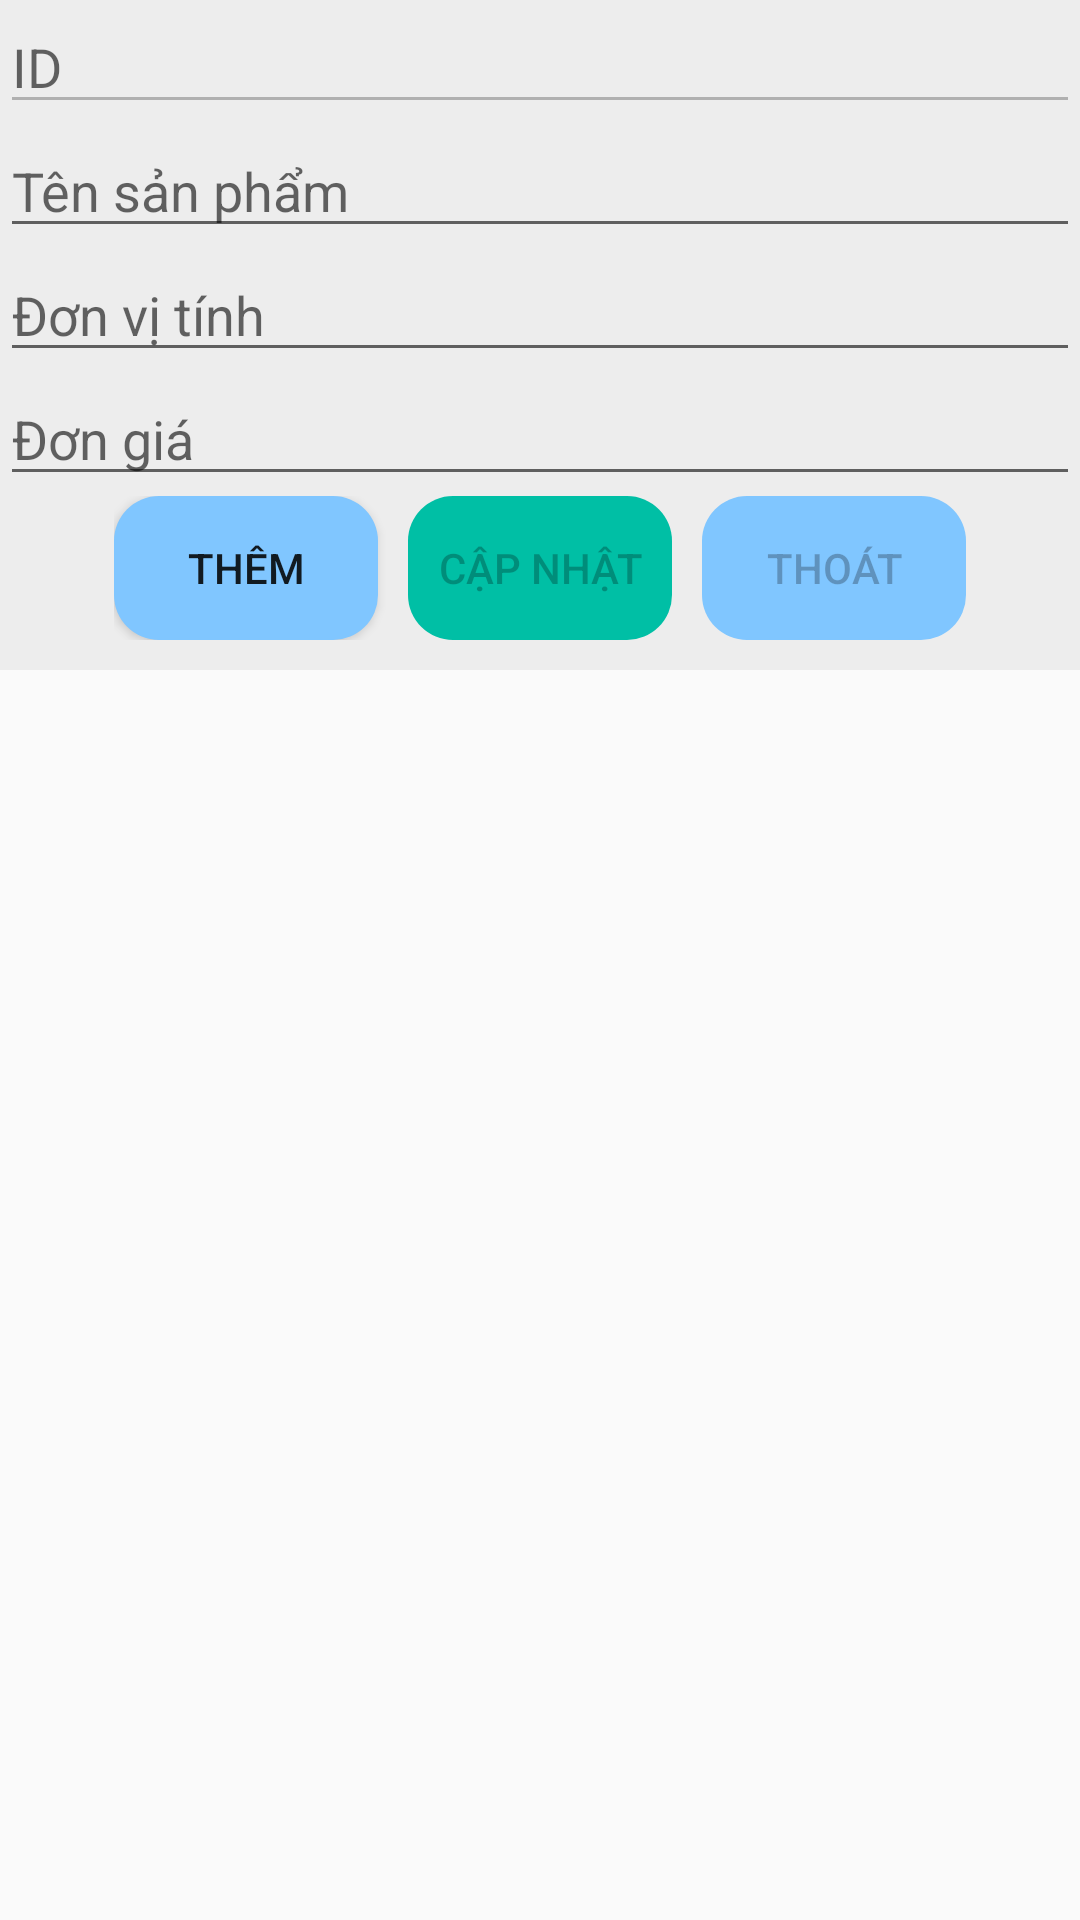

Layout XML and referenced resources for this Android screen:
<!-- AndroidManifest.xml: application theme AppTheme -->
<!-- res/layout/activity_sanpham.xml -->
<?xml version="1.0" encoding="utf-8"?>
<LinearLayout xmlns:android="http://schemas.android.com/apk/res/android"
    xmlns:app="http://schemas.android.com/apk/res-auto"
    xmlns:tools="http://schemas.android.com/tools"
    android:layout_width="match_parent"
    android:layout_height="match_parent"
    android:orientation="vertical"
    tools:context=".SanPhamActivity"
    android:layout_marginBottom="10dp">

    <LinearLayout
        android:layout_width="match_parent"
        android:layout_height="wrap_content"
        android:orientation="vertical"
        android:background="@color/lightGray"
        android:paddingBottom="10dp"
        android:layout_marginBottom="10dp">
        <EditText
            android:enabled="false"
            android:id="@+id/edt_masp"
            android:layout_width="match_parent"
            android:layout_height="wrap_content"
            android:hint="ID" />
        <EditText
            android:id="@+id/edt_tensp"
            android:layout_width="match_parent"
            android:layout_height="wrap_content"
            android:hint="Tên sản phẩm" />

        <EditText
            android:id="@+id/edt_dvt"
            android:layout_width="match_parent"
            android:layout_height="wrap_content"
            android:hint="Đơn vị tính" />

        <EditText
            android:id="@+id/edt_dongia"
            android:layout_width="match_parent"
            android:layout_height="wrap_content"
            android:inputType="number"
            android:hint="Đơn giá" />
        <LinearLayout
            android:layout_width="wrap_content"
            android:layout_height="wrap_content"
            android:layout_gravity="center">

            <Button
                android:id="@+id/btn_luu"
                android:layout_width="wrap_content"
                android:layout_height="wrap_content"
                android:layout_gravity="center"
                android:text="Thêm"
                android:background="@drawable/button_blue"/>

            <Button
            android:layout_marginLeft="10dp"
            android:id="@+id/btn_capnhat"
            android:layout_width="wrap_content"
            android:layout_height="wrap_content"
            android:layout_gravity="center"
            android:enabled="false"
            android:text="Cập nhật"
            android:background="@drawable/button_green"/>

            <Button
                android:layout_marginLeft="10dp"
                android:id="@+id/btn_xoa"
                android:layout_width="wrap_content"
                android:layout_height="wrap_content"
                android:layout_gravity="center"
                android:enabled="false"
                android:text="Thoát"
                android:background="@drawable/button_blue"/>
        </LinearLayout>
    </LinearLayout>

    <ListView
        android:id="@+id/lv_sanpham"
        android:layout_width="match_parent"
        android:layout_height="match_parent" />

</LinearLayout>
<!-- resources referenced by this layout -->
<resources>
  <color name="lightGray">#EDEDED</color>
  <!-- drawable button_blue (drawable) -->
  <?xml version="1.0" encoding="utf-8"?>
  <shape xmlns:android="http://schemas.android.com/apk/res/android"
      android:shape="rectangle">
      <solid android:color="@color/bluelight" ></solid>
      <corners android:radius="15dp"></corners>
  
  </shape>
  <!-- drawable button_green (drawable) -->
  <?xml version="1.0" encoding="utf-8"?>
  <shape xmlns:android="http://schemas.android.com/apk/res/android"
      android:shape="rectangle">
      <solid android:color="@color/marterialGreen" ></solid>
      <corners android:radius="15dp"></corners>
  </shape>
  <style name="AppTheme" parent="Theme.AppCompat.Light.DarkActionBar">
          
          <item name="colorPrimary">@color/colorPrimary</item>
          <item name="colorPrimaryDark">@color/colorPrimaryDark</item>
          <item name="colorAccent">@color/colorAccent</item>
      </style>
  <color name="bluelight">#80C6FF</color>
  <color name="marterialGreen">#00BFA5</color>
  <color name="colorPrimary">#FFC107</color>
  <color name="colorPrimaryDark">#FFA000</color>
  <color name="colorAccent">#D81B60</color>
</resources>
